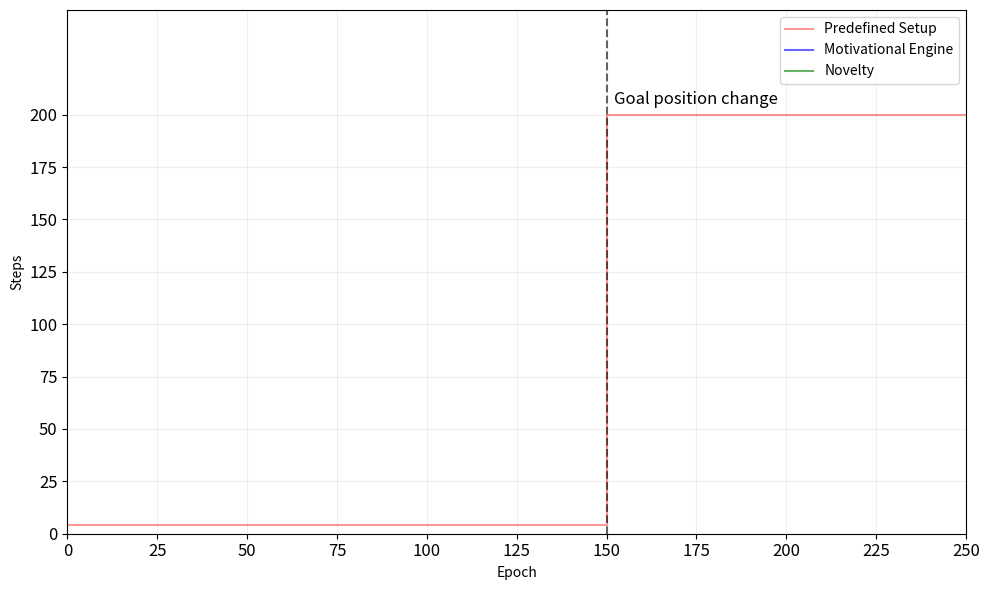

Generate this figure with matplotlib: (Note: this script raises an exception after producing the figure.)
import matplotlib.pyplot as plt
import numpy as np

num_files_cur = 20
base_path_cur = "/home/citic_gii/iwinac2026/results_data/cur_"
base_path_nov = "/home/citic_gii/iwinac2026/results_data/nov_"
steps_data_cur = {}
steps_data_nov = {}


for i in range(num_files_cur):
    filename = f"{base_path_cur}{i}.txt"
    try:
        with open(filename, "r") as f:
            for line in f:
                parts = line.strip().split()
                if len(parts) == 4:
                    epoch = int(parts[0])
                    step = int(parts[2])

                    # if epoch >= 250:
                    #     continue
                    
                    # Pokud epochu vidíme poprvé, vytvoříme pro ni seznam
                    if epoch not in steps_data_cur:
                        steps_data_cur[epoch] = []
                    
                    # Přidáme hodnotu 'step' ze souboru
                    steps_data_cur[epoch].append(step)
    except FileNotFoundError:
        print(f"Varování: Soubor {filename} nebyl nalezen a bude přeskočen.")
        
epochs_cur_avg = []
steps_cur_avg = []
steps_cur_p25 = []
steps_cur_p75 = []

# Projdeme seřazené epochy a vypočítáme průměr
for epoch in sorted(steps_data_cur.keys()):
    steps_for_this_epoch = steps_data_cur[epoch]

    if len(steps_for_this_epoch) < num_files_cur:
        print(f"Poznámka: Epocha {epoch} má jen {len(steps_for_this_epoch)}/{num_files_cur} záznamů.")

    median_step = np.median(steps_for_this_epoch)
    p25 = np.percentile(steps_for_this_epoch, 25)
    p75 = np.percentile(steps_for_this_epoch, 75)

    epochs_cur_avg.append(epoch)
    steps_cur_avg.append(median_step)
    steps_cur_p25.append(p25)
    steps_cur_p75.append(p75)

print("Průměrování 'vystup_cur' dokončeno.")

# --- Část 2: Načtení dat pro "vystup_nov" (beze změny) ---


for i in range(num_files_cur):
    filename = f"{base_path_nov}{i}.txt"
    try:
        with open(filename, "r") as f:
            for line in f:
                parts = line.strip().split()
                if len(parts) == 4:
                    epoch = int(parts[0])
                    step = int(parts[2])

                    # if epoch >= 250:
                    #     continue
                    
                    # Pokud epochu vidíme poprvé, vytvoříme pro ni seznam
                    if epoch not in steps_data_nov:
                        steps_data_nov[epoch] = []
                    
                    # Přidáme hodnotu 'step' ze souboru
                    steps_data_nov[epoch].append(step)
    except FileNotFoundError:
        print(f"Varování: Soubor {filename} nebyl nalezen a bude přeskočen.")
        
epochs_nov_avg = []
steps_nov_avg = []
steps_nov_p25 = []
steps_nov_p75 = []


for epoch in sorted(steps_data_nov.keys()):
    steps_for_this_epoch = steps_data_nov[epoch]

    if len(steps_for_this_epoch) < num_files_cur:
        print(f"Poznámka: Epocha {epoch} má jen {len(steps_for_this_epoch)}/{num_files_cur} záznamů.")

    median_step = np.median(steps_for_this_epoch)
    p25 = np.percentile(steps_for_this_epoch, 25)
    p75 = np.percentile(steps_for_this_epoch, 75)

    epochs_nov_avg.append(epoch)
    steps_nov_avg.append(median_step)
    steps_nov_p25.append(p25)
    steps_nov_p75.append(p75)

print("Průměrování 'vystup_nov' dokončeno.")



plt.figure(figsize=(10, 6))


x_points = [0, 150, 150, 500]
y_points = [4, 4, 200, 200]
plt.plot(x_points, y_points, color='red', linestyle='-', alpha=0.4, label='Predefined Setup')
plt.axvline(x=150, color='black', linestyle='--', linewidth=1.5, alpha=0.6)
plt.text(150 + 2, 205, 'Goal position change', fontsize=12)


plt.plot(epochs_cur_avg, steps_cur_avg, color='blue', linestyle='-', alpha=0.6, label='Motivational Engine')
plt.fill_between(
    epochs_cur_avg,
    steps_cur_p25,
    steps_cur_p75,
    color='blue',
    alpha=0.2
)

plt.plot(epochs_nov_avg, steps_nov_avg, color='green', linestyle='-', alpha=0.6, label='Novelty')
plt.fill_between(
    epochs_nov_avg,
    steps_nov_p25,
    steps_nov_p75,
    color='green',
    alpha=0.2
)

plt.xlabel("Epoch")
plt.ylabel("Steps")
plt.grid(linestyle='-', alpha=0.2) 
x_ticks = np.arange(0, 501, 25)
y_ticks = np.arange(0, 201, 25)
plt.xticks(x_ticks, fontsize=12)
plt.yticks(y_ticks, fontsize=12)
plt.xlim(0, 250)
plt.ylim(0, 250) 

plt.legend()
plt.tight_layout()
plt.savefig("/home/citic_gii/iwinac2026/plot_ijrc.png", dpi=300)
plt.show()
